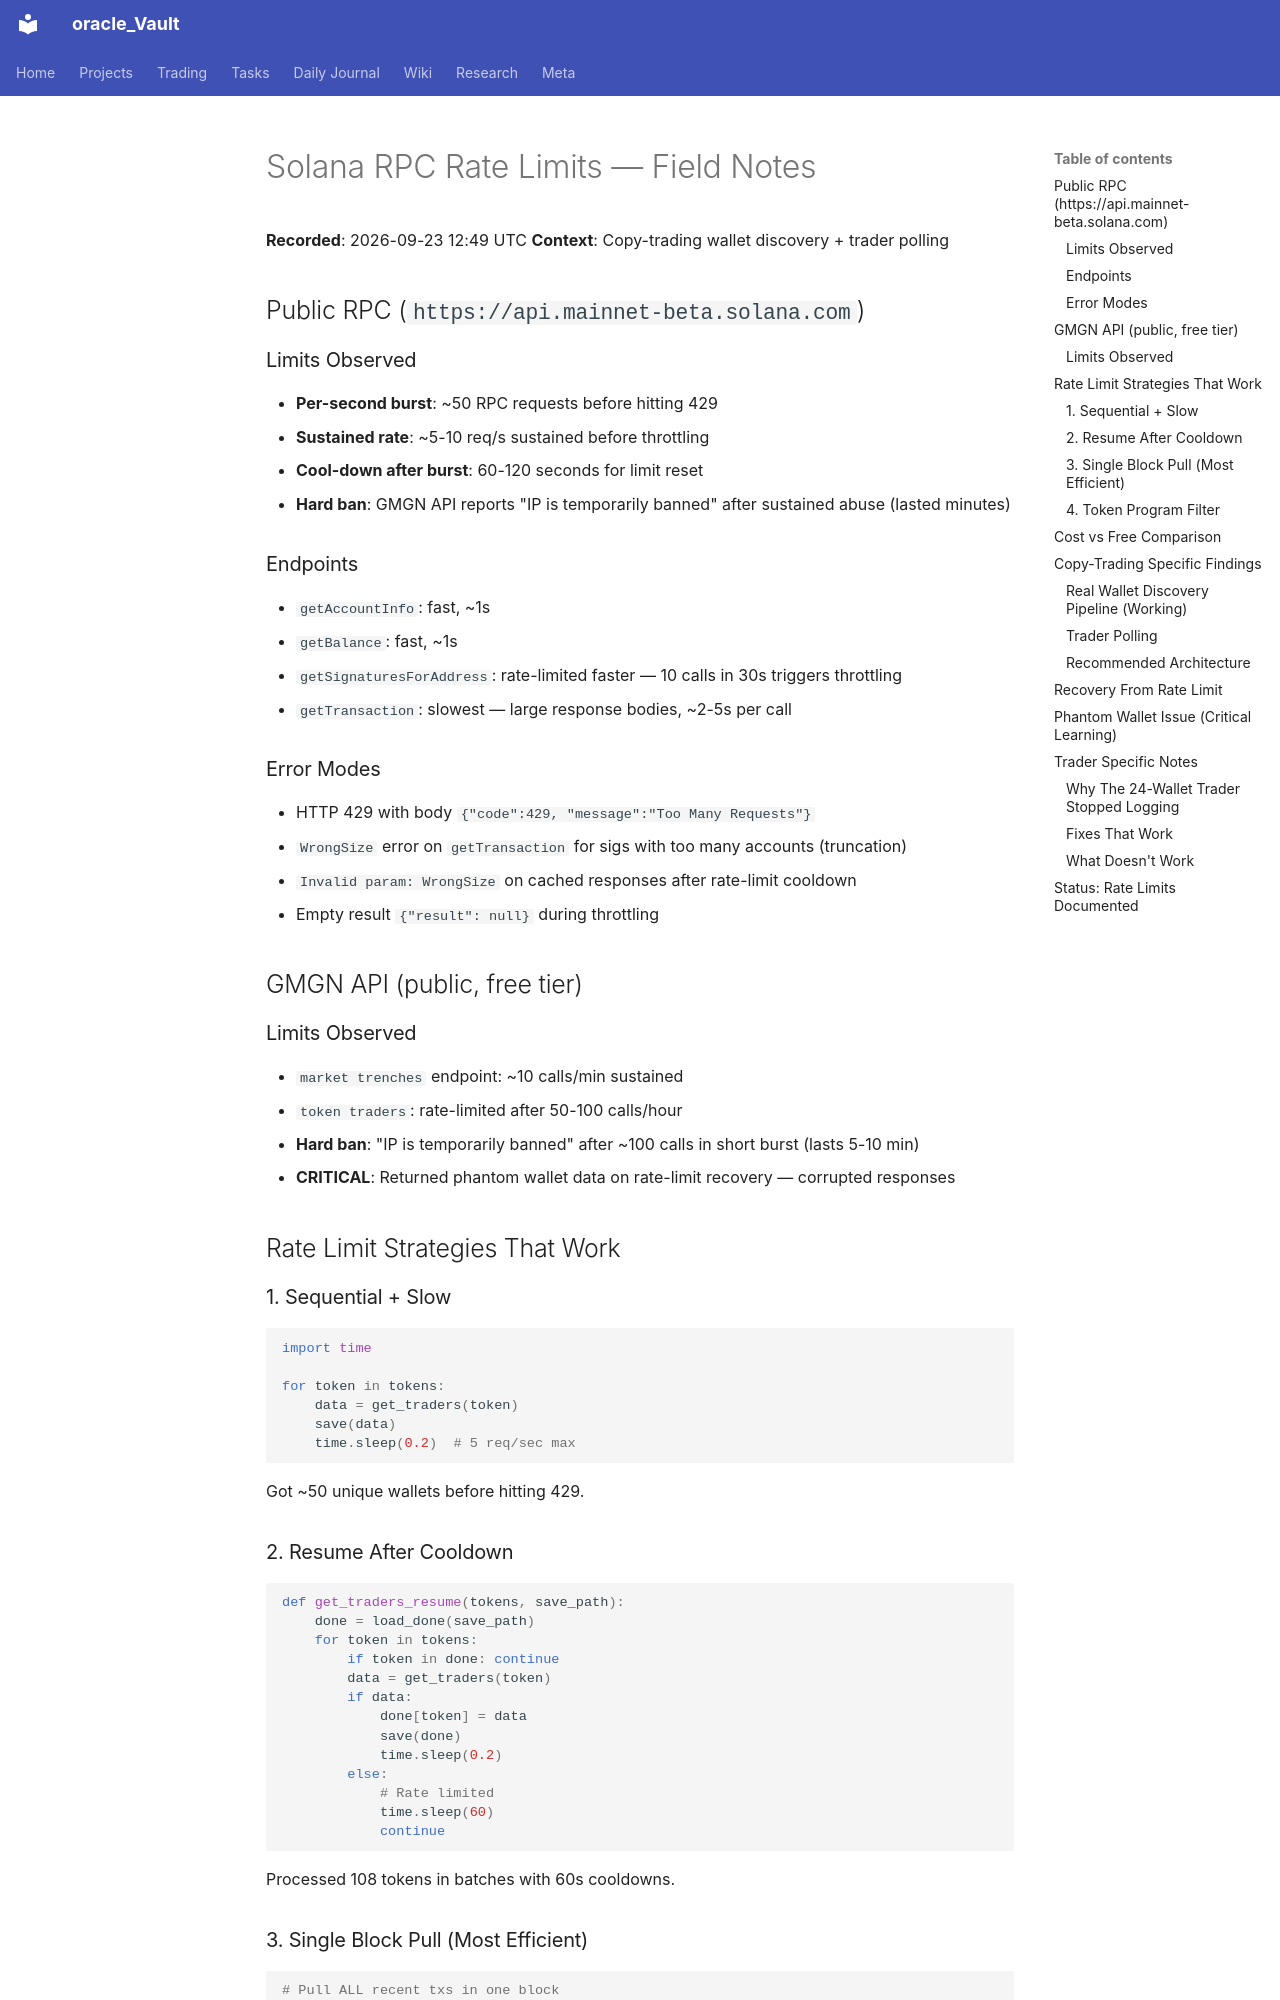

repository: Grentchello/Oracle_Pages · page: research/solana-rpc-rate-limits/index.html · generator: mkdocs

# Solana RPC Rate Limits — Field Notes

**Recorded**: 2026-09-23 12:49 UTC
**Context**: Copy-trading wallet discovery + trader polling

## Public RPC (`https://api.mainnet-beta.solana.com`)

### Limits Observed

- **Per-second burst**: ~50 RPC requests before hitting 429
- **Sustained rate**: ~5-10 req/s sustained before throttling
- **Cool-down after burst**: 60-120 seconds for limit reset
- **Hard ban**: GMGN API reports "IP is temporarily banned" after sustained abuse (lasted minutes)

### Endpoints

- `getAccountInfo`: fast, ~1s
- `getBalance`: fast, ~1s
- `getSignaturesForAddress`: rate-limited faster — 10 calls in 30s triggers throttling
- `getTransaction`: slowest — large response bodies, ~2-5s per call

### Error Modes

- HTTP 429 with body `{"code":429, "message":"Too Many Requests"}`
- `WrongSize` error on `getTransaction` for sigs with too many accounts (truncation)
- `Invalid param: WrongSize` on cached responses after rate-limit cooldown
- Empty result `{"result": null}` during throttling

## GMGN API (public, free tier)

### Limits Observed

- `market trenches` endpoint: ~10 calls/min sustained
- `token traders`: rate-limited after 50-100 calls/hour
- **Hard ban**: "IP is temporarily banned" after ~100 calls in short burst (lasts 5-10 min)
- **CRITICAL**: Returned phantom wallet data on rate-limit recovery — corrupted responses

## Rate Limit Strategies That Work

### 1. Sequential + Slow

```python
import time

for token in tokens:
    data = get_traders(token)
    save(data)
    time.sleep(0.2)  # 5 req/sec max
```

Got ~50 unique wallets before hitting 429.

### 2. Resume After Cooldown

```python
def get_traders_resume(tokens, save_path):
    done = load_done(save_path)
    for token in tokens:
        if token in done: continue
        data = get_traders(token)
        if data:
            done[token] = data
            save(done)
            time.sleep(0.2)
        else:
            # Rate limited
            time.sleep(60)
            continue
```

Processed 108 tokens in batches with 60s cooldowns.

### 3. Single Block Pull (Most Efficient)

```python
# Pull ALL recent txs in one block
block = rpc.getBlock(slot, "signatures")  # Returns just sigs, no bodies
# Then parse for Token program interactions
# Get signers = real wallet addresses
# 1 RPC call → 3000 sigs → filter for Pump.fun → ~1000 unique traders
```

Got **3000 sigs in ONE call** vs 50 calls/100 wallets with the per-wallet approach.
